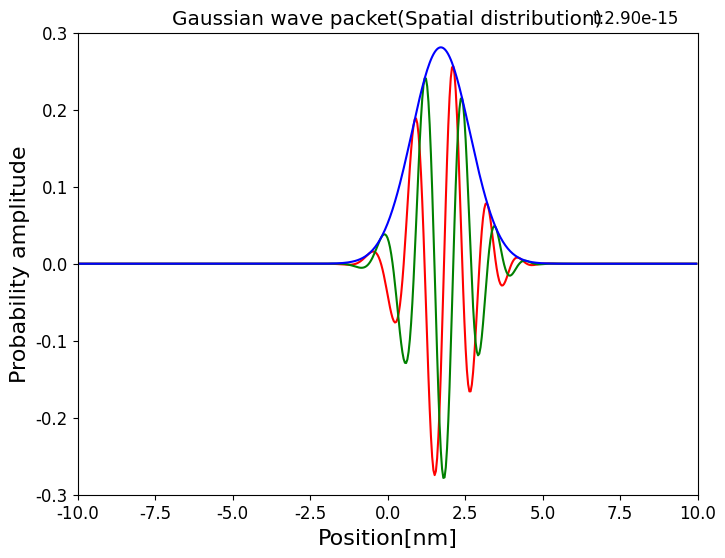
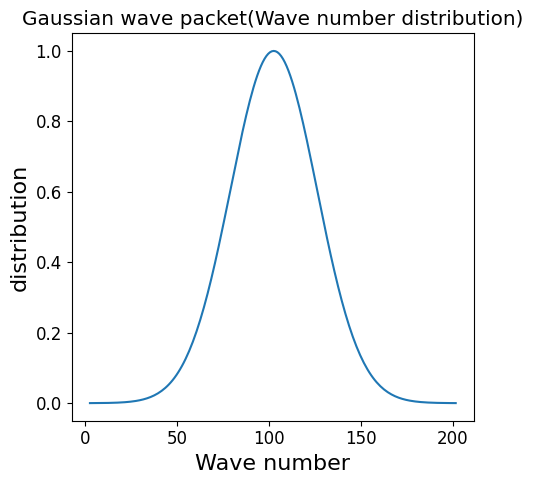

Source code (Python) for these figures, in order:
import math
import numpy as np
from scipy.constants import Planck, hbar, m_e, electron_volt
import matplotlib.pyplot as plt
import matplotlib.animation as animation
import cmath


def wavenumber(E, m):
    return np.sqrt(2.0 * m * E / (hbar ** 2))


fig = plt.figure(figsize=(8, 6))
plt.rcParams['font.family'] = 'Times New Roman'
plt.rcParams['font.size'] = 12

# 物理定数
h = Planck
hbar = hbar
me = m_e
eV = electron_volt

I = 0.0+1.0j

NX = 500
dx = 1.0 * 10 ** -9
x_min = -10 * dx
x_max = 10 * dx
NK = 200
delta_x = 2.0 * 10 ** -9
sigma = 2.0 * math.sqrt(math.log(2)) / delta_x
dk = 20.0 / (delta_x * NK)
E0 = 1.0 * eV
k0 = wavenumber(E0, me)
omega0 = hbar / (2.0 * me) * k0 ** 2

ts = -50
te = 30
dt = 1.0 * 10 ** -16

imgs = []

for tn in range(ts, te):
    t_real = dt * tn
    xl = []
    Psi_real = []
    Psi_imag = []
    Psi_abs = []
    for nx in range(NX):
        x = x_min + (x_max - x_min) * nx / NX
        Psi = 0.0+0.0j
        for kn in range(NK):
            k = k0 + dk * (kn - NK / 2)
            omega = hbar / (2.0 * me) * k ** 2
            Psi += cmath.exp(I * (k * x - omega * t_real)) * \
                cmath.exp(-((k - k0) / (2.0 * sigma)) ** 2)

        Psi = Psi * dk * dx / 10

        # print(f'x/dx:{x/dx}\nPsi_real:{Psi.real}\nPsi_imag:{Psi.imag}\nPsi_abs:{abs(Psi)}')

        xl.append(x / dx)
        Psi_real.append(Psi.real)
        Psi_imag.append(Psi.imag)
        Psi_abs.append(abs(Psi))

    img = plt.plot(xl, Psi_real, 'red')
    img += plt.plot(xl, Psi_imag, 'green')
    img += plt.plot(xl, Psi_abs, 'blue')
    time = plt.text(0.9, 1.03, 't:{:.2e}'.format(
        t_real), transform=plt.gca().transAxes, ha='center', va='center')
    img.append(time)
    imgs.append(img)

kl = []
a_kl = []

for kn in range(NK):
    k = k0 + dk * (kn - NK / 2)
    a_k = math.exp(-((k - k0) / (2.0 * sigma)) ** 2)
    kl.append(k/dk)
    a_kl.append(a_k)

plt.title('Gaussian wave packet(Spatial distribution)')
plt.xlabel('Position[nm]', fontsize=16)
plt.ylabel('Probability amplitude', fontsize=16)
plt.xlim([-10, 10])
plt.ylim([-0.3, 0.3])
ani = animation.ArtistAnimation(fig, imgs, interval=50)
ani.save('output.html', writer=animation.HTMLWriter())

fig2 = plt.figure(figsize=(5, 5))
plt.title('Gaussian wave packet(Wave number distribution)')
plt.xlabel('Wave number', fontsize=16)
plt.ylabel('distribution', fontsize=16)
plt.plot(kl, a_kl)

plt.tight_layout()
plt.show()
